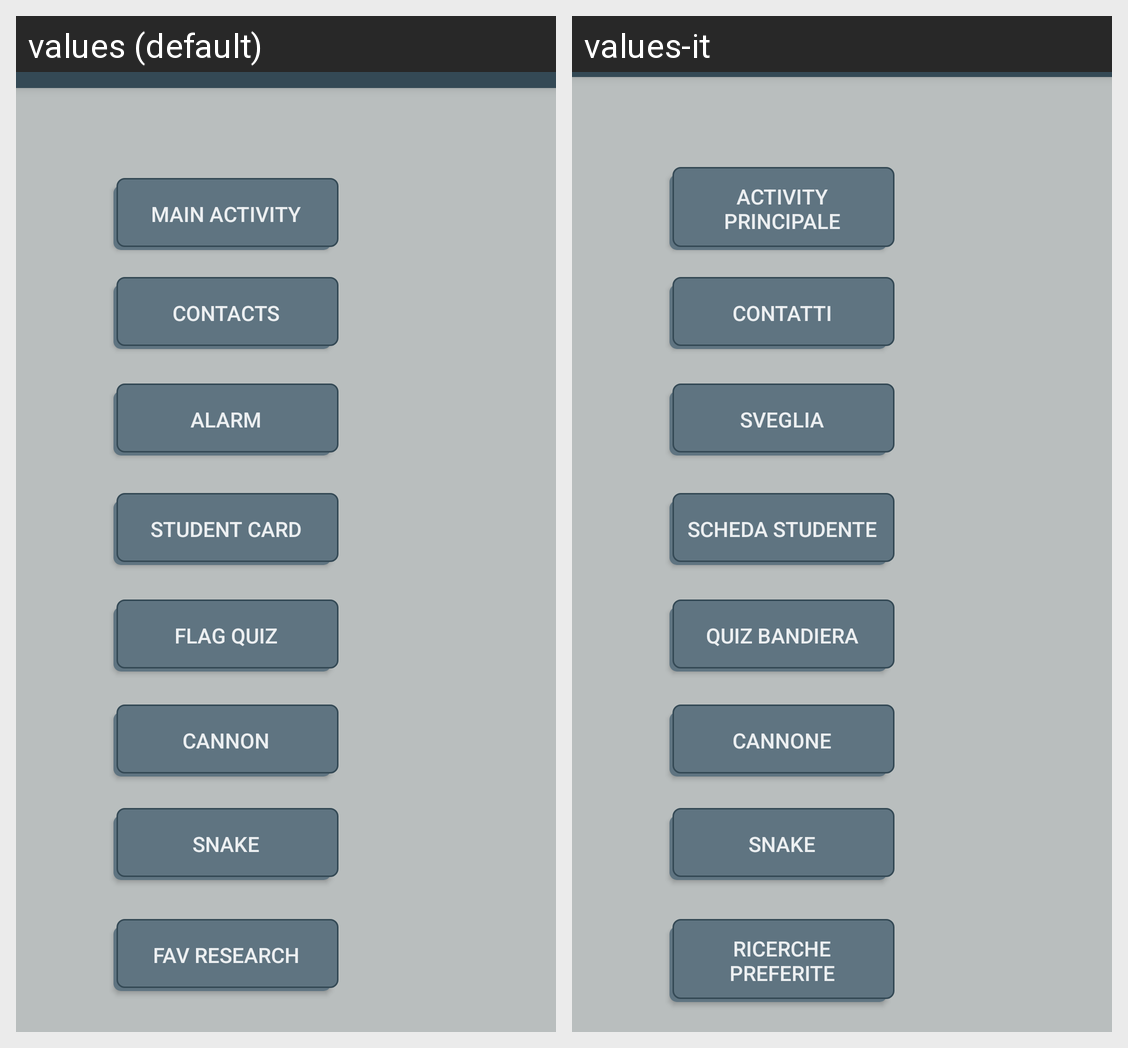

Translations of the strings shown on this Android screen, per locale in the grid:
Android screen res/layout/activity_launcher.xml rendered under 2 locales, left to right: values (default), values-it. Device: Nexus 5 (rendered at 1080×1920; each locale shown at half size, 540×960, under a caption strip naming it); theme LauncherTheme.
Strings drawn on this screen, with the default value and each locale's value (text and hints the layout hard-codes, and strings that could not be matched under every locale, appear in the picture but are not listed):

txtBtnFavRes
  values: Fav Research
  values-it: Ricerche Preferite

txtBtnSnake
  values: Snake
  values-it: Snake

txtBtnCannon
  values: Cannon
  values-it: Cannone

txtBtnMainActivity
  values: Main Activity
  values-it: Activity principale

txtBtnAlarm
  values: Alarm
  values-it: Sveglia

txtBtnContacts
  values: Contacts
  values-it: Contatti

strBtnStudentActivity
  values: Student Card
  values-it: Scheda studente

txtBtnFlagQuiz
  values: Flag Quiz
  values-it: Quiz Bandiera
